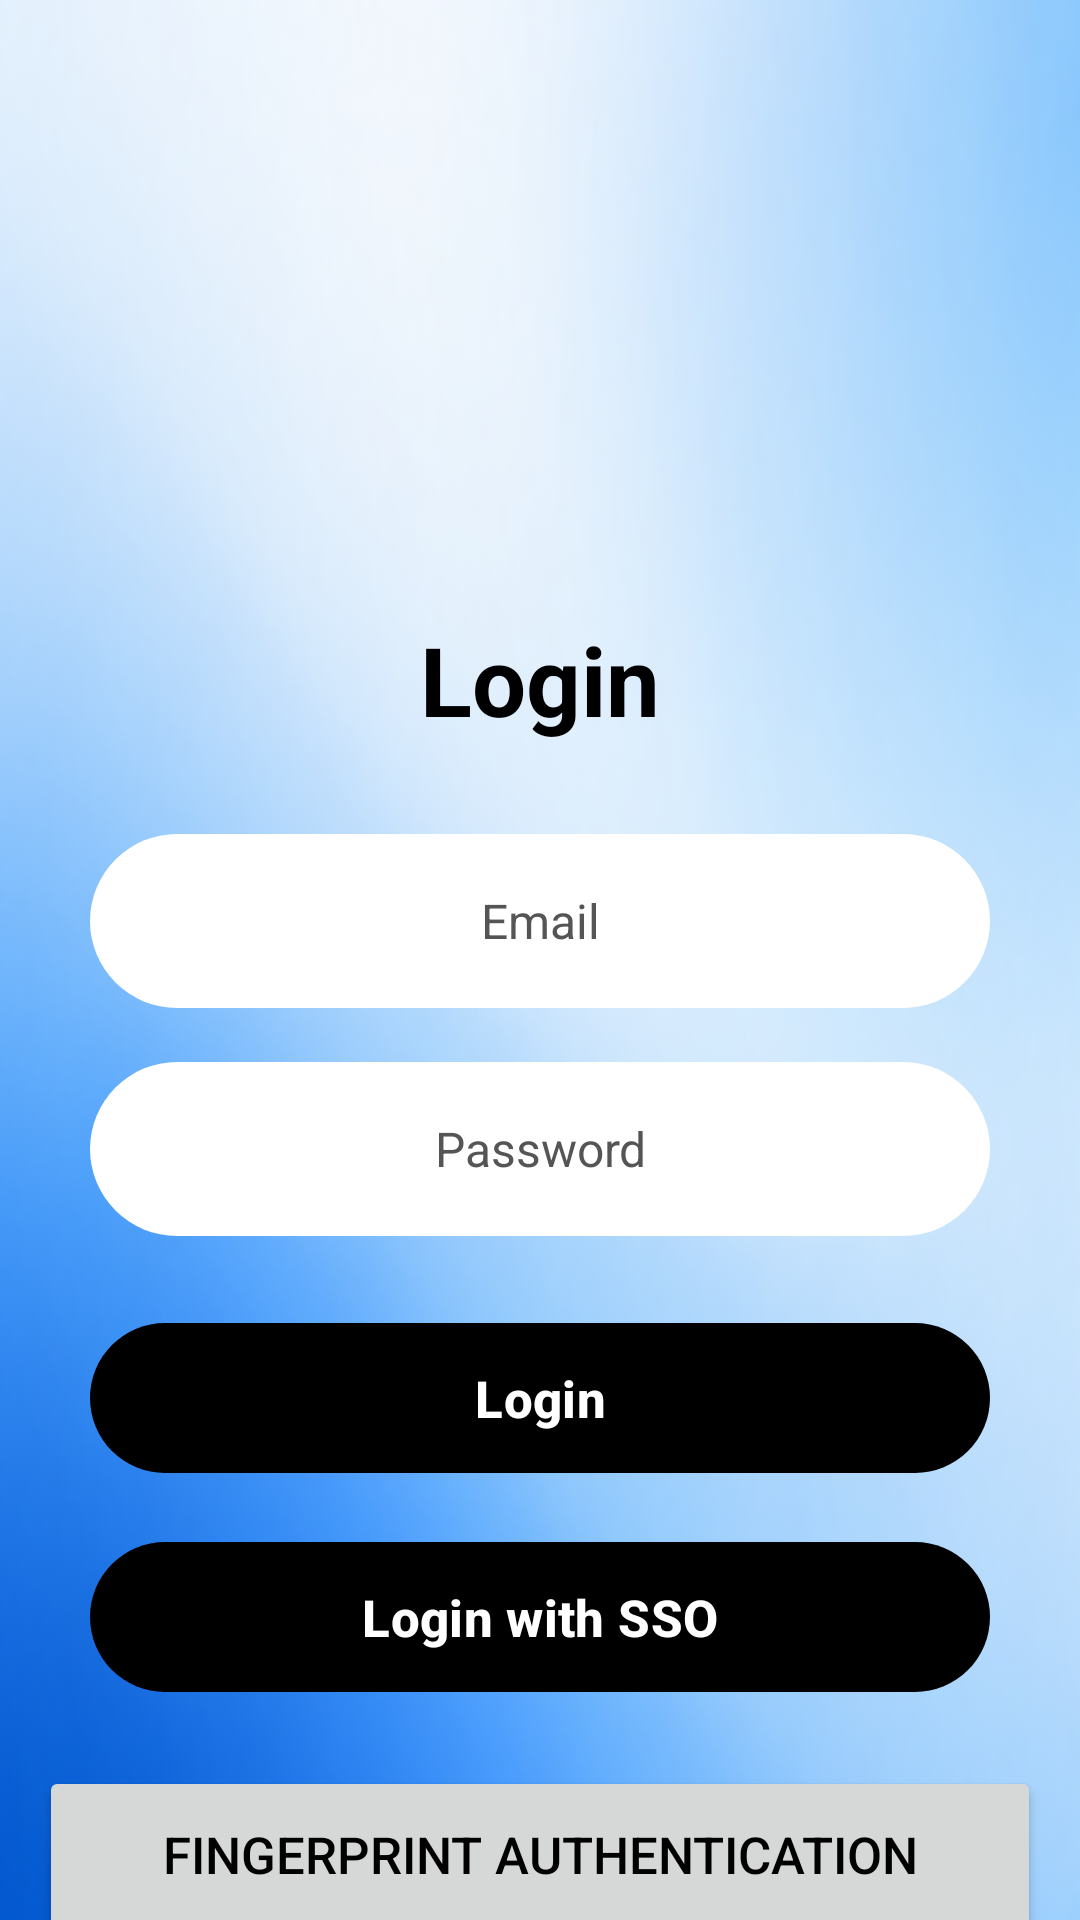

Android layout source for this screen:
<!-- AndroidManifest.xml: application theme Theme.StudyMate -->
<!-- res/layout/activity_main.xml -->
<?xml version="1.0" encoding="utf-8"?>
<androidx.constraintlayout.widget.ConstraintLayout
    xmlns:android="http://schemas.android.com/apk/res/android"
    xmlns:tools="http://schemas.android.com/tools"
    xmlns:app="http://schemas.android.com/apk/res-auto"
    android:id="@+id/main"
    android:layout_width="match_parent"
    android:layout_height="match_parent"
    android:background="@drawable/background_4"
    tools:context=".MainActivity">



    <ImageView
        android:id="@+id/imgLogo"
        android:layout_width="150dp"
        android:layout_height="150dp"
        android:src="@drawable/studymate_logo"
        android:scaleType="fitCenter"
        android:contentDescription="@string/studymate_logo"
        app:layout_constraintTop_toTopOf="parent"
        app:layout_constraintStart_toStartOf="parent"
        app:layout_constraintEnd_toEndOf="parent"
        android:layout_marginTop="45dp" />

    <TextView
        android:id="@+id/textviewLogin"
        android:layout_width="wrap_content"
        android:layout_height="wrap_content"
        android:text="@string/login"
        android:textSize="32sp"
        android:textStyle="bold"
        android:textColor="@android:color/black"
        app:layout_constraintTop_toBottomOf="@id/imgLogo"
        app:layout_constraintStart_toStartOf="parent"
        app:layout_constraintEnd_toEndOf="parent"
        android:layout_marginTop="10dp" />


    <EditText
        android:id="@+id/loginEmail"
        android:layout_width="0dp"
        android:layout_height="58dp"
        android:hint="@string/username_or_email"
        android:textSize="16sp"
        android:textColor="@android:color/black"
        android:textColorHint="#555555"
        android:gravity="center"
        android:padding="12dp"
        android:background="@drawable/rounded_white"
        android:inputType="textEmailAddress"
        app:layout_constraintTop_toBottomOf="@id/textviewLogin"
        app:layout_constraintStart_toStartOf="parent"
        app:layout_constraintEnd_toEndOf="parent"
        android:layout_marginStart="30dp"
        android:layout_marginEnd="30dp"
        android:layout_marginTop="30dp" />

    <EditText
        android:id="@+id/loginPassword"
        android:layout_width="0dp"
        android:layout_height="58dp"
        android:hint="@string/password"
        android:textSize="16sp"
        android:textColor="@android:color/black"
        android:textColorHint="#555555"
        android:gravity="center"
        android:padding="12dp"
        android:background="@drawable/rounded_white"
        android:inputType="textPassword"
        app:layout_constraintTop_toBottomOf="@id/loginEmail"
        app:layout_constraintStart_toStartOf="parent"
        app:layout_constraintEnd_toEndOf="parent"
        android:layout_marginStart="30dp"
        android:layout_marginEnd="30dp"
        android:layout_marginTop="18dp" />


    <com.google.android.material.button.MaterialButton
        android:id="@+id/btnLogin"
        android:layout_width="0dp"
        android:layout_height="58dp"
        android:text="@string/login"
        android:textSize="17sp"
        android:textStyle="bold"
        android:textColor="@android:color/white"
        android:textAllCaps="false"
        app:backgroundTint="@color/black"
        app:cornerRadius="30dp"
        app:layout_constraintTop_toBottomOf="@id/loginPassword"
        app:layout_constraintStart_toStartOf="parent"
        app:layout_constraintEnd_toEndOf="parent"
        android:layout_marginStart="30dp"
        android:layout_marginEnd="30dp"
        android:layout_marginTop="25dp" />


    <com.google.android.material.button.MaterialButton
        android:id="@+id/btnSSO"
        android:layout_width="0dp"
        android:layout_height="58dp"
        android:text="@string/login_with_sso"
        android:textSize="17sp"
        android:textStyle="bold"
        android:textColor="@android:color/white"
        android:textAllCaps="false"
        app:backgroundTint="@color/black"
        app:cornerRadius="30dp"
        app:layout_constraintTop_toBottomOf="@id/btnLogin"
        app:layout_constraintStart_toStartOf="parent"
        app:layout_constraintEnd_toEndOf="parent"
        android:layout_marginStart="30dp"
        android:layout_marginEnd="30dp"
        android:layout_marginTop="15dp" />


    <TextView
        android:id="@+id/textviewRegister"
        android:layout_width="wrap_content"
        android:layout_height="wrap_content"
        android:layout_marginTop="100dp"
        android:clickable="true"
        android:focusable="true"
        android:minHeight="48dp"
        android:text="@string/don_t_have_an_account_register"
        android:textColor="@android:color/white"
        android:textSize="18sp"
        android:textStyle="bold"
        app:layout_constraintEnd_toEndOf="parent"
        app:layout_constraintHorizontal_bias="0.495"
        app:layout_constraintStart_toStartOf="parent"
        app:layout_constraintTop_toBottomOf="@id/btnSSO" />

    <Button
        android:id="@+id/button"
        android:layout_width="334dp"
        android:layout_height="59dp"
        android:text="@string/fingerprint_authenication"
        android:textSize="17sp"
        app:layout_constraintBottom_toTopOf="@+id/textviewRegister"
        app:layout_constraintEnd_toEndOf="parent"
        app:layout_constraintStart_toStartOf="parent"
        app:layout_constraintTop_toBottomOf="@+id/btnSSO" />


</androidx.constraintlayout.widget.ConstraintLayout>
<!-- resources referenced by this layout -->
<resources>
  <color name="black">#FF000000</color>
  <!-- drawable background_4: png bitmap (drawable, 40316 bytes) -->
  <!-- drawable rounded_white (drawable) -->
  <?xml version="1.0" encoding="utf-8"?>
  <shape xmlns:android="http://schemas.android.com/apk/res/android"
      android:shape="rectangle">
  
      <solid android:color="@color/card_background" />
  
      <corners android:radius="30dp" />
  
  </shape>
  <string name="don_t_have_an_account_register">Don\'t have an account? Register Here</string>
  <string name="fingerprint_authenication">Fingerprint authentication</string>
  <string name="login">Login</string>
  <string name="login_with_sso">Login with SSO</string>
  <string name="password">Password</string>
  <string name="studymate_logo" translatable="false">StudyMate Logo</string>
  <string name="username_or_email">Email</string>
  <style name="Theme.StudyMate" parent="Base.Theme.StudyMate" />
  <color name="card_background">#FFFFFF</color>
  <style name="Base.Theme.StudyMate" parent="Theme.Material3.Light.NoActionBar">
  
          <item name="colorPrimary">@color/studymate_primary</item>
          <item name="colorOnPrimary">@android:color/white</item>
  
  
          <item name="android:windowBackground">@color/studymate_background</item>
          <item name="android:textColorPrimary">@android:color/black</item>
          <item name="android:textColorSecondary">@android:color/black</item>
  
          <item name="materialButtonStyle">@style/StudyMateButton</item>
  
      </style>
  <color name="studymate_primary">#5E4B73</color>
  <color name="studymate_background">#F7F4FB</color>
  <style name="StudyMateButton" parent="Widget.Material3.Button">
          <item name="backgroundTint">@color/black</item>
          <item name="android:textColor">@color/white</item>
          <item name="cornerRadius">30dp</item>
      </style>
  <color name="white">#FFFFFFFF</color>
</resources>
